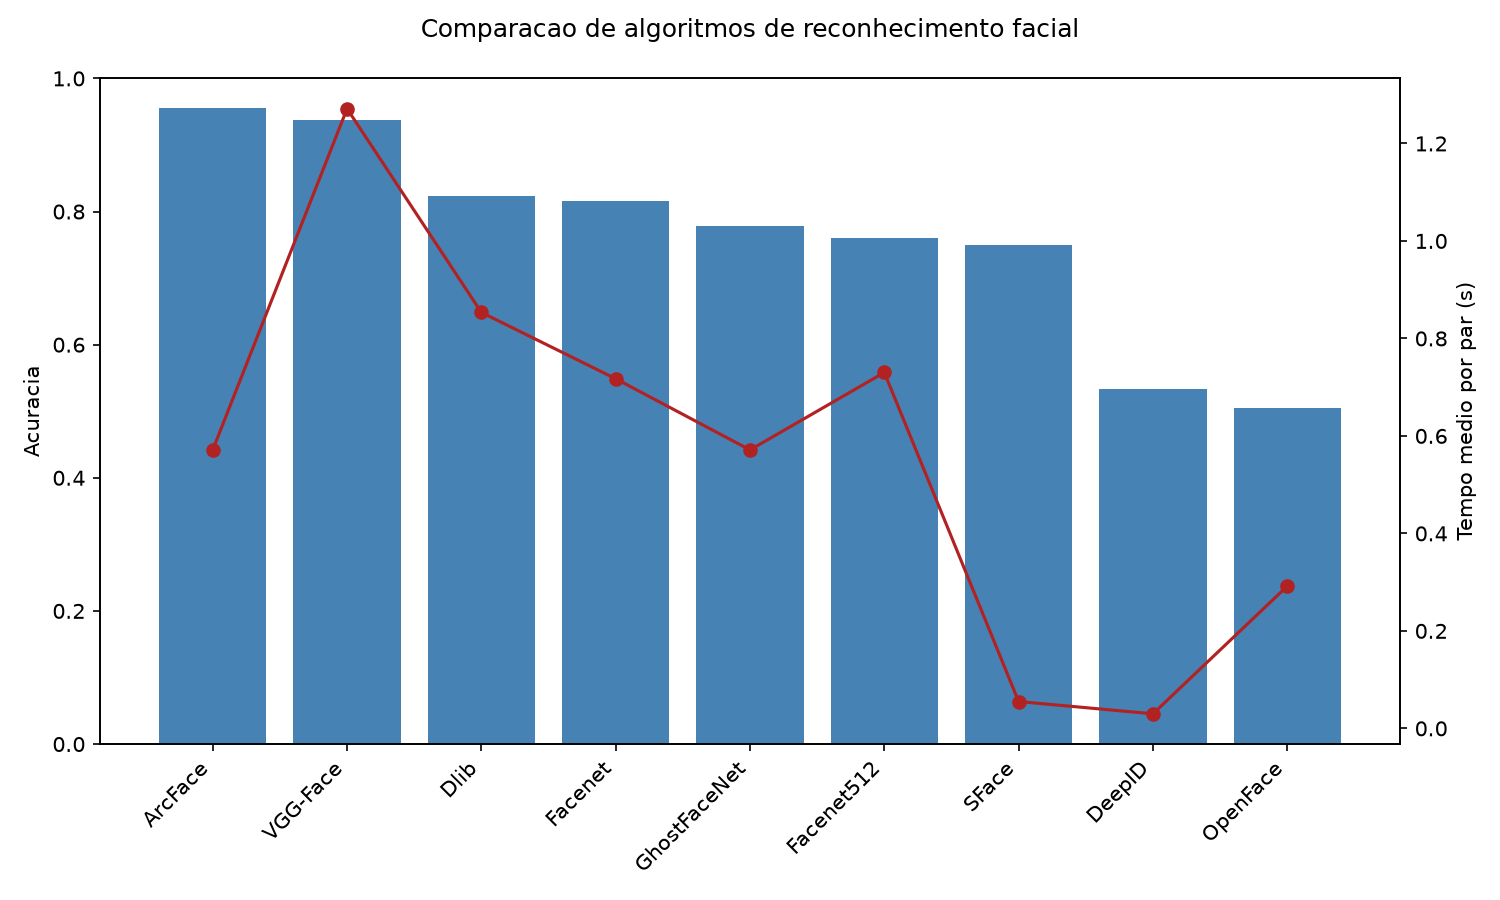

Data behind this chart, as committed beside it:
modelo, acuracia, precisao, recall, f1, tempo_medio_s, pares_avaliados, erros, tamanho_aprox_mb, detector, tempo_deteccao_s
ArcFace, 0.9557, 0.9888, 0.9219, 0.9542, 0.5714, 384, 0, 130, yunet, 0.0074
VGG-Face, 0.9375, 0.9615, 0.9115, 0.9358, 1.271, 384, 0, 580, yunet, 0.0074
Dlib, 0.8229, 0.9627, 0.6719, 0.7914, 0.8534, 384, 0, 22, yunet, 0.0074
Facenet, 0.8151, 1.0, 0.6302, 0.7732, 0.7173, 384, 0, 90, yunet, 0.0074
GhostFaceNet, 0.7786, 0.982, 0.5677, 0.7195, 0.5713, 384, 0, 16, yunet, 0.0074
Facenet512, 0.7604, 1.0, 0.5208, 0.6849, 0.7302, 384, 0, 90, yunet, 0.0074
SFace, 0.75, 0.9706, 0.5156, 0.6735, 0.0551, 384, 0, 5, yunet, 0.0074
DeepFace, 0.5885, 0.6441, 0.3958, 0.4903, 4.2, 384, 0, 150, yunet, 0.0074
DeepID, 0.5339, 0.8095, 0.0885, 0.1596, 0.0299, 384, 0, 3, yunet, 0.0074
OpenFace, 0.5052, 1.0, 0.0104, 0.0206, 0.2919, 384, 0, 30, yunet, 0.0074
